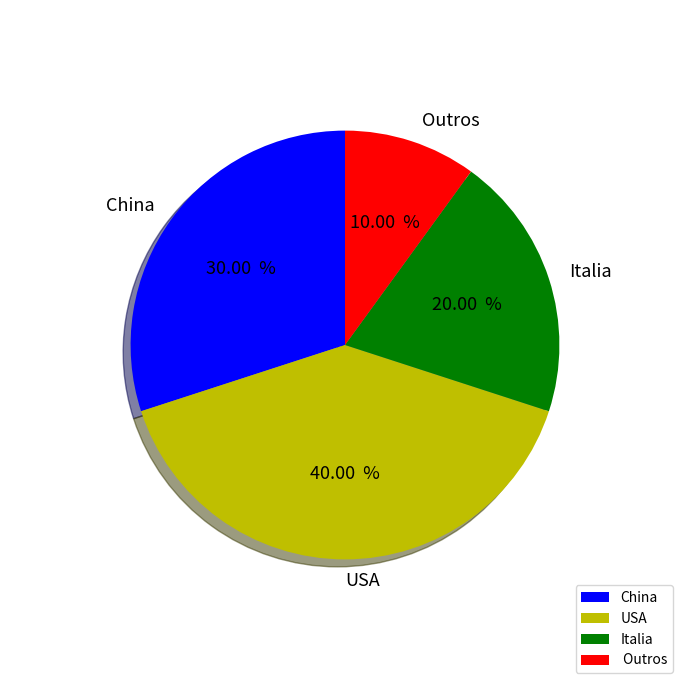

The matplotlib source for this figure:
import matplotlib.pyplot as plt
import numpy as np

paises = np.array(['China', 'USA', 'Italia', ' Outros'])
dados = np.array([30, 40, 20, 10])
cores = np.array(['b', 'y', 'g', 'r'])

edge_prop = {
    'linewidth': 1,
    'edgecolor': 'black',
    'linestyle': 'dashed'
}

text_pros = {
    'color': 'black',
    'style': 'oblique',
    'size': 13,
    'family': 'sans'
}

plt.figure(figsize=(7, 7))
plt.pie(dados, labels=paises, colors=cores, shadow=True, radius=0.8, startangle=90, autopct= lambda value: '%.2f %s' %(value, ' %'), textprops=text_pros)
plt.legend(paises, loc='lower right')
plt.tight_layout()
plt.show()